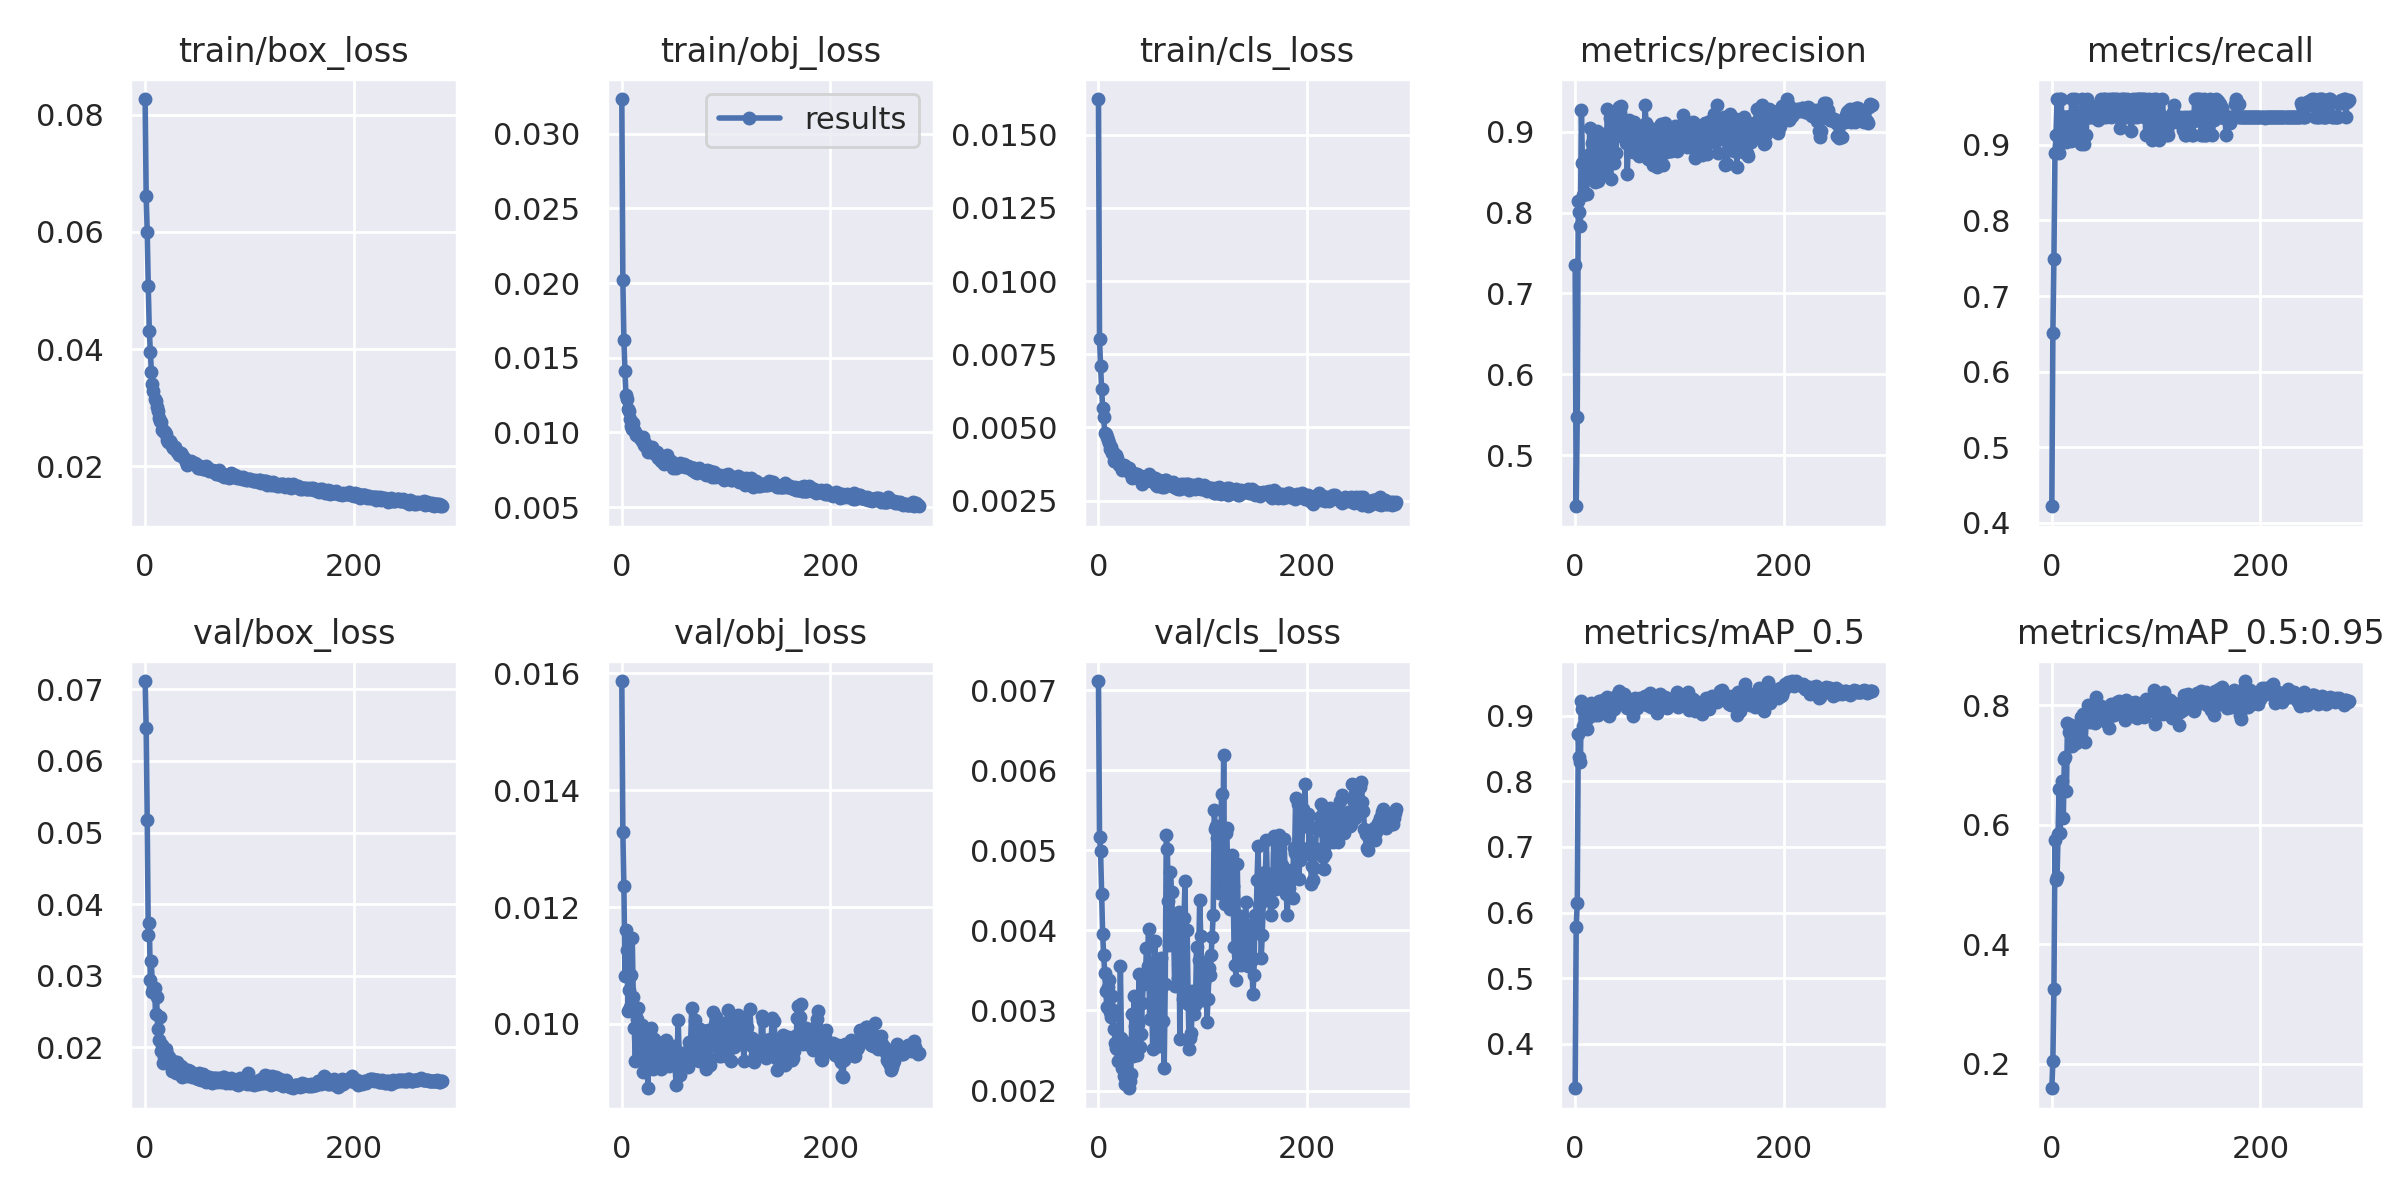

Source data for this figure (header and first rows):
epoch, train/box_loss, train/obj_loss, train/cls_loss, metrics/precision, metrics/recall, metrics/mAP_0.5, metrics/mAP_0.5:0.95, val/box_loss, val/obj_loss, val/cls_loss, x/lr0, x/lr1, x/lr2
0, 0.08268, 0.03232, 0.01622, 0.7352, 0.4219, 0.3322, 0.1592, 0.07118, 0.01587, 0.007114, 0.07025, 0.003305, 0.003305
1, 0.06608, 0.02024, 0.008025, 0.437, 0.651, 0.5778, 0.2055, 0.06463, 0.01328, 0.005164, 0.04023, 0.006617, 0.006617
2, 0.06004, 0.01619, 0.007103, 0.5471, 0.7495, 0.6146, 0.325, 0.05177, 0.01236, 0.004991, 0.01019, 0.009906, 0.009906
3, 0.0507, 0.0141, 0.006322, 0.8149, 0.8891, 0.8726, 0.5753, 0.0357, 0.01083, 0.004452, 0.009901, 0.009901, 0.009901
4, 0.04315, 0.01247, 0.005675, 0.8003, 0.913, 0.8365, 0.5072, 0.03733, 0.0116, 0.003957, 0.009901, 0.009901, 0.009901
5, 0.03952, 0.01225, 0.005371, 0.783, 0.9606, 0.8295, 0.5126, 0.02937, 0.01126, 0.003687, 0.009868, 0.009868, 0.009868
6, 0.03619, 0.01158, 0.004797, 0.9274, 0.913, 0.923, 0.5854, 0.03197, 0.01022, 0.003466, 0.009835, 0.009835, 0.009835
7, 0.03414, 0.01143, 0.004765, 0.8609, 0.8891, 0.9104, 0.6599, 0.02772, 0.01059, 0.003246, 0.009802, 0.009802, 0.009802
8, 0.03286, 0.01092, 0.004667, 0.8221, 0.9606, 0.8837, 0.5862, 0.02819, 0.01029, 0.003038, 0.009769, 0.009769, 0.009769
9, 0.03159, 0.01047, 0.00457, 0.8414, 0.9606, 0.8973, 0.6588, 0.02832, 0.01084, 0.003291, 0.009736, 0.009736, 0.009736
10, 0.03123, 0.01023, 0.004467, 0.8485, 0.9143, 0.8938, 0.6727, 0.02461, 0.01147, 0.003379, 0.009703, 0.009703, 0.009703
11, 0.03006, 0.0106, 0.004277, 0.8227, 0.9368, 0.879, 0.6123, 0.02707, 0.01046, 0.002987, 0.00967, 0.00967, 0.00967
12, 0.0295, 0.01017, 0.004346, 0.8716, 0.9368, 0.8988, 0.7102, 0.02256, 0.009935, 0.002916, 0.009637, 0.009637, 0.009637
13, 0.0283, 0.01001, 0.004111, 0.8546, 0.9368, 0.8976, 0.7135, 0.021, 0.009359, 0.003182, 0.009604, 0.009604, 0.009604
14, 0.02767, 0.009834, 0.004173, 0.905, 0.9035, 0.9094, 0.6566, 0.02422, 0.01022, 0.003002, 0.009571, 0.009571, 0.009571
15, 0.02752, 0.00984, 0.003858, 0.8644, 0.9368, 0.9198, 0.7705, 0.01943, 0.01008, 0.002768, 0.009538, 0.009538, 0.009538
16, 0.02617, 0.009732, 0.003853, 0.8863, 0.9368, 0.9147, 0.7556, 0.02027, 0.01027, 0.002599, 0.009505, 0.009505, 0.009505
17, 0.02616, 0.009658, 0.004066, 0.8449, 0.9384, 0.9107, 0.763, 0.01783, 0.009831, 0.002537, 0.009472, 0.009472, 0.009472
18, 0.02582, 0.009537, 0.003943, 0.8861, 0.9051, 0.9151, 0.768, 0.01867, 0.009544, 0.002521, 0.009439, 0.009439, 0.009439
19, 0.02591, 0.00944, 0.003819, 0.8376, 0.9606, 0.9016, 0.7321, 0.01917, 0.009973, 0.002374, 0.009406, 0.009406, 0.009406
20, 0.0256, 0.009723, 0.003713, 0.8704, 0.9368, 0.9159, 0.7534, 0.01968, 0.00918, 0.002374, 0.009373, 0.009373, 0.009373
21, 0.02448, 0.009147, 0.003753, 0.9004, 0.913, 0.9133, 0.7371, 0.019, 0.00975, 0.00355, 0.00934, 0.00934, 0.00934
22, 0.02411, 0.009279, 0.003681, 0.8391, 0.9606, 0.9015, 0.7447, 0.01818, 0.009867, 0.002652, 0.009307, 0.009307, 0.009307
23, 0.02429, 0.009029, 0.003531, 0.8763, 0.9428, 0.9226, 0.737, 0.01866, 0.009548, 0.002277, 0.009274, 0.009274, 0.009274
24, 0.02433, 0.009119, 0.003719, 0.8588, 0.9368, 0.909, 0.7487, 0.01767, 0.0098, 0.00218, 0.009241, 0.009241, 0.009241
25, 0.02404, 0.008719, 0.003674, 0.869, 0.9368, 0.9223, 0.7588, 0.01791, 0.008896, 0.002087, 0.009208, 0.009208, 0.009208
26, 0.02351, 0.008939, 0.00364, 0.8489, 0.9368, 0.9085, 0.7556, 0.01664, 0.009626, 0.002274, 0.009175, 0.009175, 0.009175
27, 0.0232, 0.008727, 0.003535, 0.8972, 0.9247, 0.9242, 0.7538, 0.0181, 0.009882, 0.00225, 0.009142, 0.009142, 0.009142
28, 0.02313, 0.008687, 0.003503, 0.8867, 0.9005, 0.9206, 0.7799, 0.01717, 0.00992, 0.002594, 0.009109, 0.009109, 0.009109
29, 0.02333, 0.009058, 0.003619, 0.8569, 0.9606, 0.9122, 0.7736, 0.01709, 0.009579, 0.002029, 0.009076, 0.009076, 0.009076
30, 0.02278, 0.008801, 0.003455, 0.886, 0.9368, 0.9155, 0.7852, 0.01633, 0.009218, 0.002125, 0.009043, 0.009043, 0.009043
31, 0.0224, 0.008664, 0.003406, 0.9279, 0.9012, 0.9284, 0.7737, 0.01785, 0.009747, 0.002208, 0.00901, 0.00901, 0.00901
32, 0.02199, 0.008591, 0.003265, 0.8625, 0.957, 0.9003, 0.7394, 0.01661, 0.009708, 0.002961, 0.008977, 0.008977, 0.008977
33, 0.0221, 0.00858, 0.003433, 0.917, 0.913, 0.9203, 0.7771, 0.01697, 0.009388, 0.002434, 0.008944, 0.008944, 0.008944
34, 0.02225, 0.008716, 0.003396, 0.8415, 0.9606, 0.9078, 0.7742, 0.0173, 0.009327, 0.003186, 0.008911, 0.008911, 0.008911
35, 0.02192, 0.00827, 0.003331, 0.8943, 0.9368, 0.9248, 0.8008, 0.01587, 0.009563, 0.002803, 0.008878, 0.008878, 0.008878
36, 0.02167, 0.008379, 0.003422, 0.8701, 0.9368, 0.9222, 0.7796, 0.01709, 0.009409, 0.002588, 0.008845, 0.008845, 0.008845
37, 0.02137, 0.008393, 0.003418, 0.8615, 0.9526, 0.9105, 0.7727, 0.01607, 0.009333, 0.00244, 0.008812, 0.008812, 0.008812
38, 0.02119, 0.008121, 0.003263, 0.9244, 0.9368, 0.928, 0.7838, 0.01631, 0.00923, 0.00283, 0.008779, 0.008779, 0.008779
39, 0.02081, 0.008362, 0.00328, 0.8732, 0.9368, 0.922, 0.7818, 0.01645, 0.009516, 0.003454, 0.008746, 0.008746, 0.008746
40, 0.02024, 0.007893, 0.003225, 0.9251, 0.9368, 0.9309, 0.802, 0.01596, 0.00939, 0.002546, 0.008713, 0.008713, 0.008713
41, 0.02085, 0.008086, 0.003348, 0.9043, 0.9368, 0.9254, 0.7712, 0.0168, 0.00931, 0.002704, 0.00868, 0.00868, 0.00868
42, 0.02043, 0.008051, 0.003079, 0.9308, 0.9453, 0.9378, 0.814, 0.01609, 0.009726, 0.003087, 0.008647, 0.008647, 0.008647
43, 0.02061, 0.008495, 0.003264, 0.9241, 0.9368, 0.9284, 0.7751, 0.01662, 0.009359, 0.003351, 0.008614, 0.008614, 0.008614
44, 0.02086, 0.008057, 0.003241, 0.9316, 0.9333, 0.928, 0.7871, 0.01637, 0.009638, 0.003336, 0.008581, 0.008581, 0.008581
45, 0.02061, 0.008072, 0.00319, 0.9113, 0.9447, 0.9284, 0.7832, 0.01582, 0.009275, 0.003419, 0.008548, 0.008548, 0.008548
46, 0.02062, 0.008027, 0.003325, 0.8931, 0.9368, 0.9203, 0.7883, 0.01592, 0.009562, 0.003783, 0.008515, 0.008515, 0.008515
47, 0.02045, 0.008087, 0.003264, 0.897, 0.9606, 0.9326, 0.7987, 0.01631, 0.009401, 0.003554, 0.008482, 0.008482, 0.008482
48, 0.02064, 0.007801, 0.003423, 0.913, 0.9368, 0.9303, 0.7934, 0.01617, 0.00946, 0.004014, 0.008449, 0.008449, 0.008449
49, 0.02036, 0.007653, 0.003319, 0.8863, 0.9368, 0.9198, 0.7782, 0.01569, 0.009371, 0.002892, 0.008416, 0.008416, 0.008416
50, 0.02015, 0.007864, 0.003177, 0.8483, 0.9606, 0.9114, 0.7873, 0.01601, 0.009626, 0.003361, 0.008383, 0.008383, 0.008383
51, 0.01975, 0.007748, 0.003158, 0.8881, 0.9606, 0.9184, 0.7939, 0.01555, 0.009327, 0.003073, 0.00835, 0.00835, 0.00835
52, 0.01967, 0.007604, 0.00319, 0.914, 0.9368, 0.9221, 0.7728, 0.01636, 0.008946, 0.002525, 0.008317, 0.008317, 0.008317
53, 0.02007, 0.007702, 0.003266, 0.8897, 0.9536, 0.9207, 0.7778, 0.01556, 0.009384, 0.003234, 0.008284, 0.008284, 0.008284
54, 0.01979, 0.007839, 0.003263, 0.8944, 0.9515, 0.918, 0.792, 0.01536, 0.01007, 0.003865, 0.008251, 0.008251, 0.008251
55, 0.01949, 0.007732, 0.003018, 0.8743, 0.9606, 0.8993, 0.7627, 0.01622, 0.009495, 0.003233, 0.008218, 0.008218, 0.008218
56, 0.0196, 0.007938, 0.003015, 0.9121, 0.9565, 0.9203, 0.7997, 0.01567, 0.00913, 0.003093, 0.008185, 0.008185, 0.008185
57, 0.01954, 0.007725, 0.003207, 0.9073, 0.9368, 0.927, 0.8018, 0.0158, 0.009416, 0.00296, 0.008152, 0.008152, 0.008152
58, 0.02005, 0.007837, 0.003195, 0.9081, 0.9606, 0.9197, 0.7912, 0.01513, 0.009493, 0.002552, 0.008119, 0.008119, 0.008119
59, 0.01973, 0.007766, 0.003157, 0.8902, 0.9606, 0.9112, 0.7848, 0.01561, 0.009268, 0.002842, 0.008086, 0.008086, 0.008086
... 226 more rows
